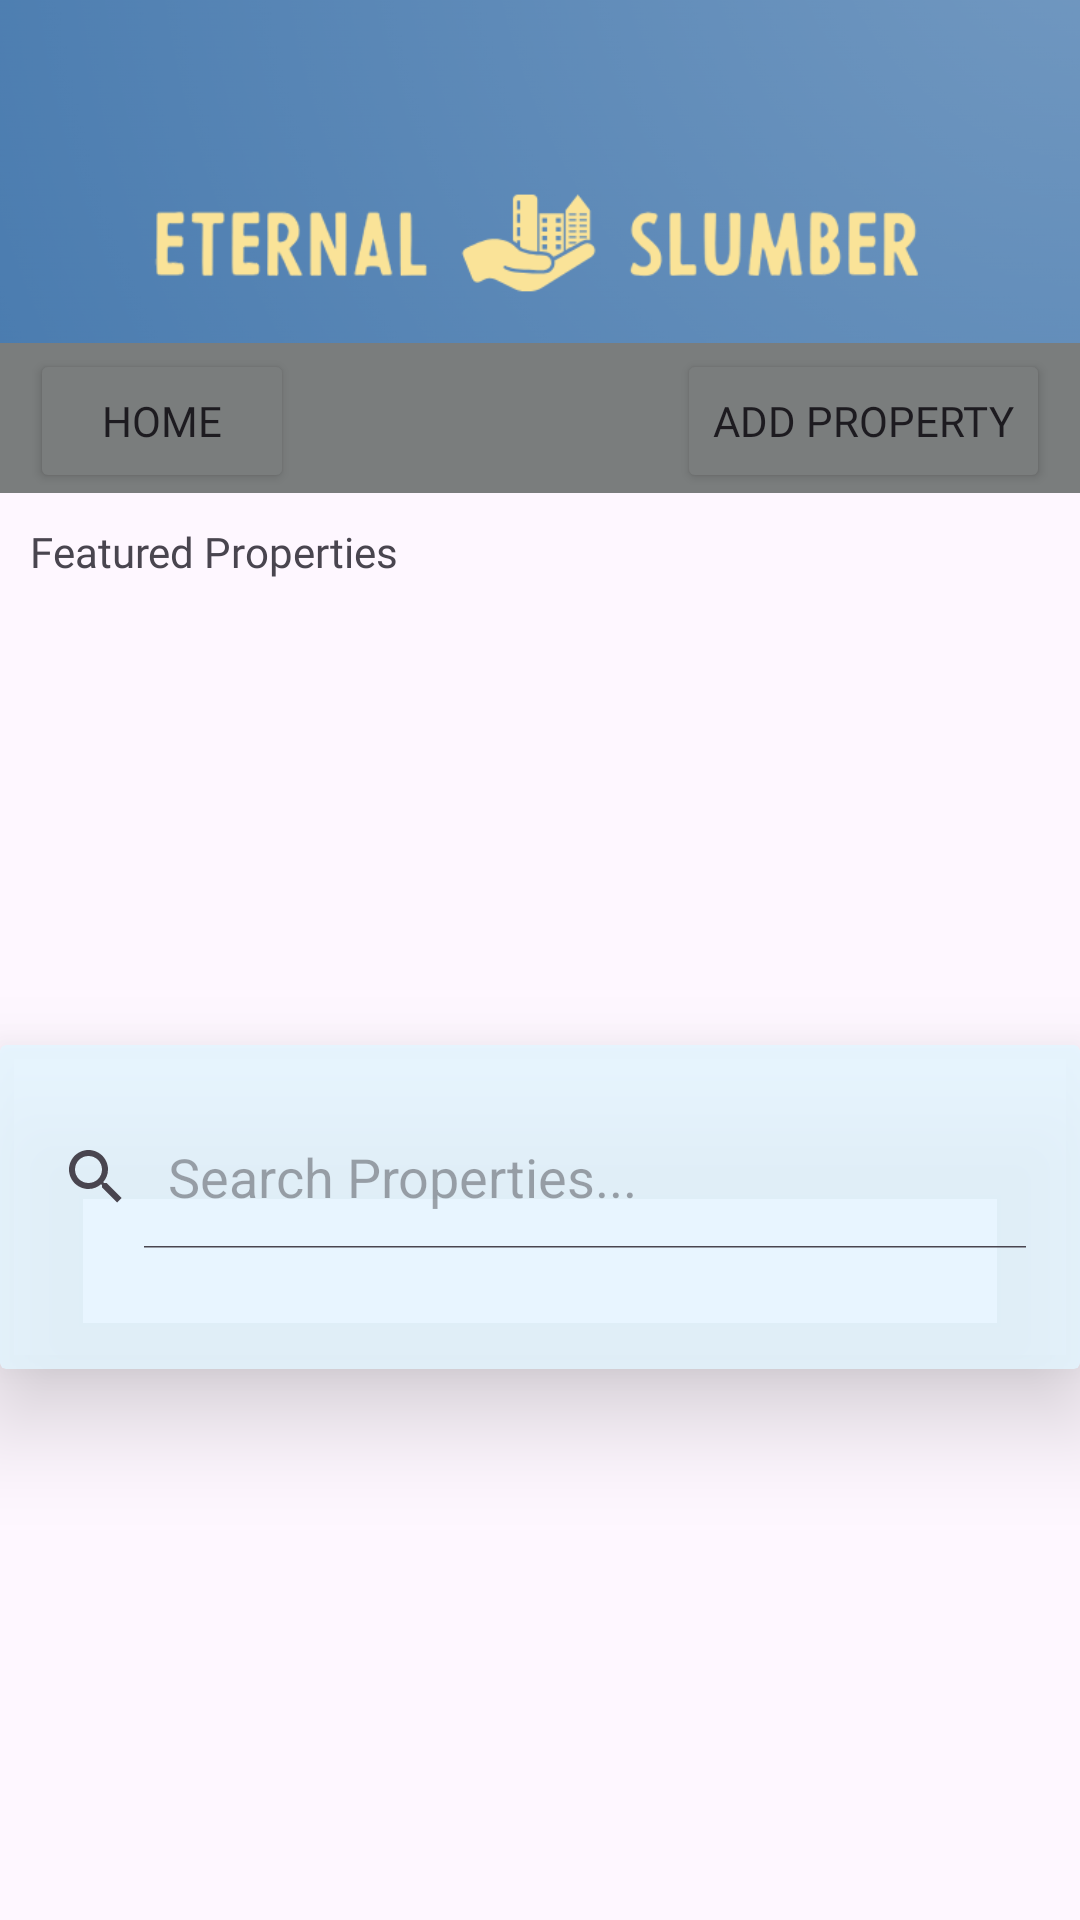

Android layout source for this screen:
<!-- AndroidManifest.xml: application theme Theme.EternalSlumber -->
<!-- res/layout/activity_main.xml -->
<?xml version="1.0" encoding="utf-8"?>
<androidx.constraintlayout.widget.ConstraintLayout xmlns:android="http://schemas.android.com/apk/res/android"
    xmlns:app="http://schemas.android.com/apk/res-auto"
    xmlns:tools="http://schemas.android.com/tools"
    android:id="@+id/main"
    android:layout_width="match_parent"
    android:layout_height="match_parent"
    tools:context=".MainActivity">

    <ImageView
        android:id="@+id/logoImage"
        android:layout_width="wrap_content"
        android:layout_height="wrap_content"
        android:adjustViewBounds="true"
        app:layout_constraintEnd_toEndOf="parent"
        app:layout_constraintHorizontal_bias="0.0"
        app:layout_constraintStart_toStartOf="parent"
        app:layout_constraintTop_toTopOf="parent"
        app:srcCompat="@drawable/logo" />

    <androidx.appcompat.widget.Toolbar
        android:id="@+id/toolbar"
        android:layout_width="match_parent"
        android:layout_height="50dp"
        android:background="@color/gray"
        android:minHeight="?attr/actionBarSize"
        android:theme="?attr/actionBarTheme"
        app:layout_constraintBottom_toBottomOf="@+id/logoImage"
        app:layout_constraintEnd_toEndOf="parent"
        app:layout_constraintStart_toStartOf="parent" />

    <androidx.recyclerview.widget.RecyclerView
        android:id="@+id/featuredPropRecyclerView"
        android:layout_width="match_parent"
        android:layout_height="125dp"
        android:layout_marginTop="10dp"
        android:padding="10dp"
        app:layout_constraintEnd_toEndOf="parent"
        app:layout_constraintStart_toStartOf="parent"
        app:layout_constraintTop_toBottomOf="@id/featuredPropertiesTextView" />

    <TextView
        android:id="@+id/featuredPropertiesTextView"
        android:layout_width="wrap_content"
        android:layout_height="wrap_content"
        android:layout_marginStart="10dp"
        android:layout_marginTop="10dp"
        android:fontFamily="@font/golos_text"
        android:text="Featured Properties"
        app:layout_constraintStart_toStartOf="parent"
        app:layout_constraintTop_toBottomOf="@+id/logoImage" />

    <androidx.cardview.widget.CardView
        android:id="@+id/CardView"
        android:layout_width="match_parent"
        android:layout_height="wrap_content"
        android:layout_marginTop="20dp"
        android:backgroundTint="@color/background2"
        app:cardBackgroundColor="#000000"
        app:cardElevation="20dp"
        app:layout_constraintEnd_toEndOf="parent"
        app:layout_constraintStart_toStartOf="parent"
        app:layout_constraintTop_toBottomOf="@+id/featuredPropRecyclerView">

        <androidx.constraintlayout.widget.ConstraintLayout
            android:layout_width="match_parent"
            android:layout_height="wrap_content">

            <SearchView
                android:id="@+id/searchProperties"
                android:layout_width="match_parent"
                android:layout_height="wrap_content"
                android:layout_marginTop="20dp"
                android:layout_marginEnd="10dp"
                android:fontFamily="@font/golos_text"
                android:iconifiedByDefault="false"
                android:queryHint="Search Properties..."
                app:layout_constraintEnd_toEndOf="parent"
                app:layout_constraintHorizontal_bias="0.0"
                app:layout_constraintStart_toStartOf="parent"
                app:layout_constraintTop_toTopOf="parent" />

            <androidx.recyclerview.widget.RecyclerView
                android:id="@+id/allPropRecyclerView"
                android:layout_width="match_parent"
                android:layout_height="wrap_content"
                android:layout_marginTop="20dp"
                android:backgroundTint="@color/background2"
                android:foregroundTint="@color/background2"
                android:padding="10dp"
                app:layout_constraintBottom_toBottomOf="parent"
                app:layout_constraintEnd_toEndOf="parent"
                app:layout_constraintHorizontal_bias="0.0"
                app:layout_constraintStart_toStartOf="parent"
                app:layout_constraintTop_toBottomOf="@+id/searchProperties"
                app:layout_constraintVertical_bias="1.0" />
        </androidx.constraintlayout.widget.ConstraintLayout>

    </androidx.cardview.widget.CardView>

    <Button
        android:id="@+id/addPropertyButton"
        android:layout_width="wrap_content"
        android:layout_height="wrap_content"
        android:layout_marginEnd="10dp"
        android:backgroundTint="@color/gray"
        android:fontFamily="@font/golos_text"
        android:text="Add Property"
        app:cornerRadius="0dp"
        app:layout_constraintBottom_toBottomOf="@+id/logoImage"
        app:layout_constraintEnd_toEndOf="@+id/toolbar"
        app:layout_constraintTop_toTopOf="@+id/toolbar"
        app:layout_constraintVertical_bias="1.0" />

    <Button
        android:id="@+id/homeButton"
        android:layout_width="wrap_content"
        android:layout_height="wrap_content"
        android:layout_marginStart="10dp"
        android:backgroundTint="@color/gray"
        android:fontFamily="@font/golos_text"
        android:text="Home"
        app:cornerRadius="0dp"
        app:layout_constraintBottom_toBottomOf="@+id/logoImage"
        app:layout_constraintStart_toStartOf="@+id/toolbar"
        app:layout_constraintTop_toTopOf="@+id/toolbar"
        app:layout_constraintVertical_bias="1.0" />


</androidx.constraintlayout.widget.ConstraintLayout>
<!-- resources referenced by this layout -->
<resources>
  <color name="background2">#D3E4F6FF</color>
  <color name="gray">#7a7d7d</color>
  <!-- drawable logo: png bitmap (drawable, 33730 bytes) -->
  <style name="Theme.EternalSlumber" parent="Base.Theme.EternalSlumber" />
  <style name="Base.Theme.EternalSlumber" parent="Theme.Material3.DayNight.NoActionBar">
          
          
      </style>
</resources>
